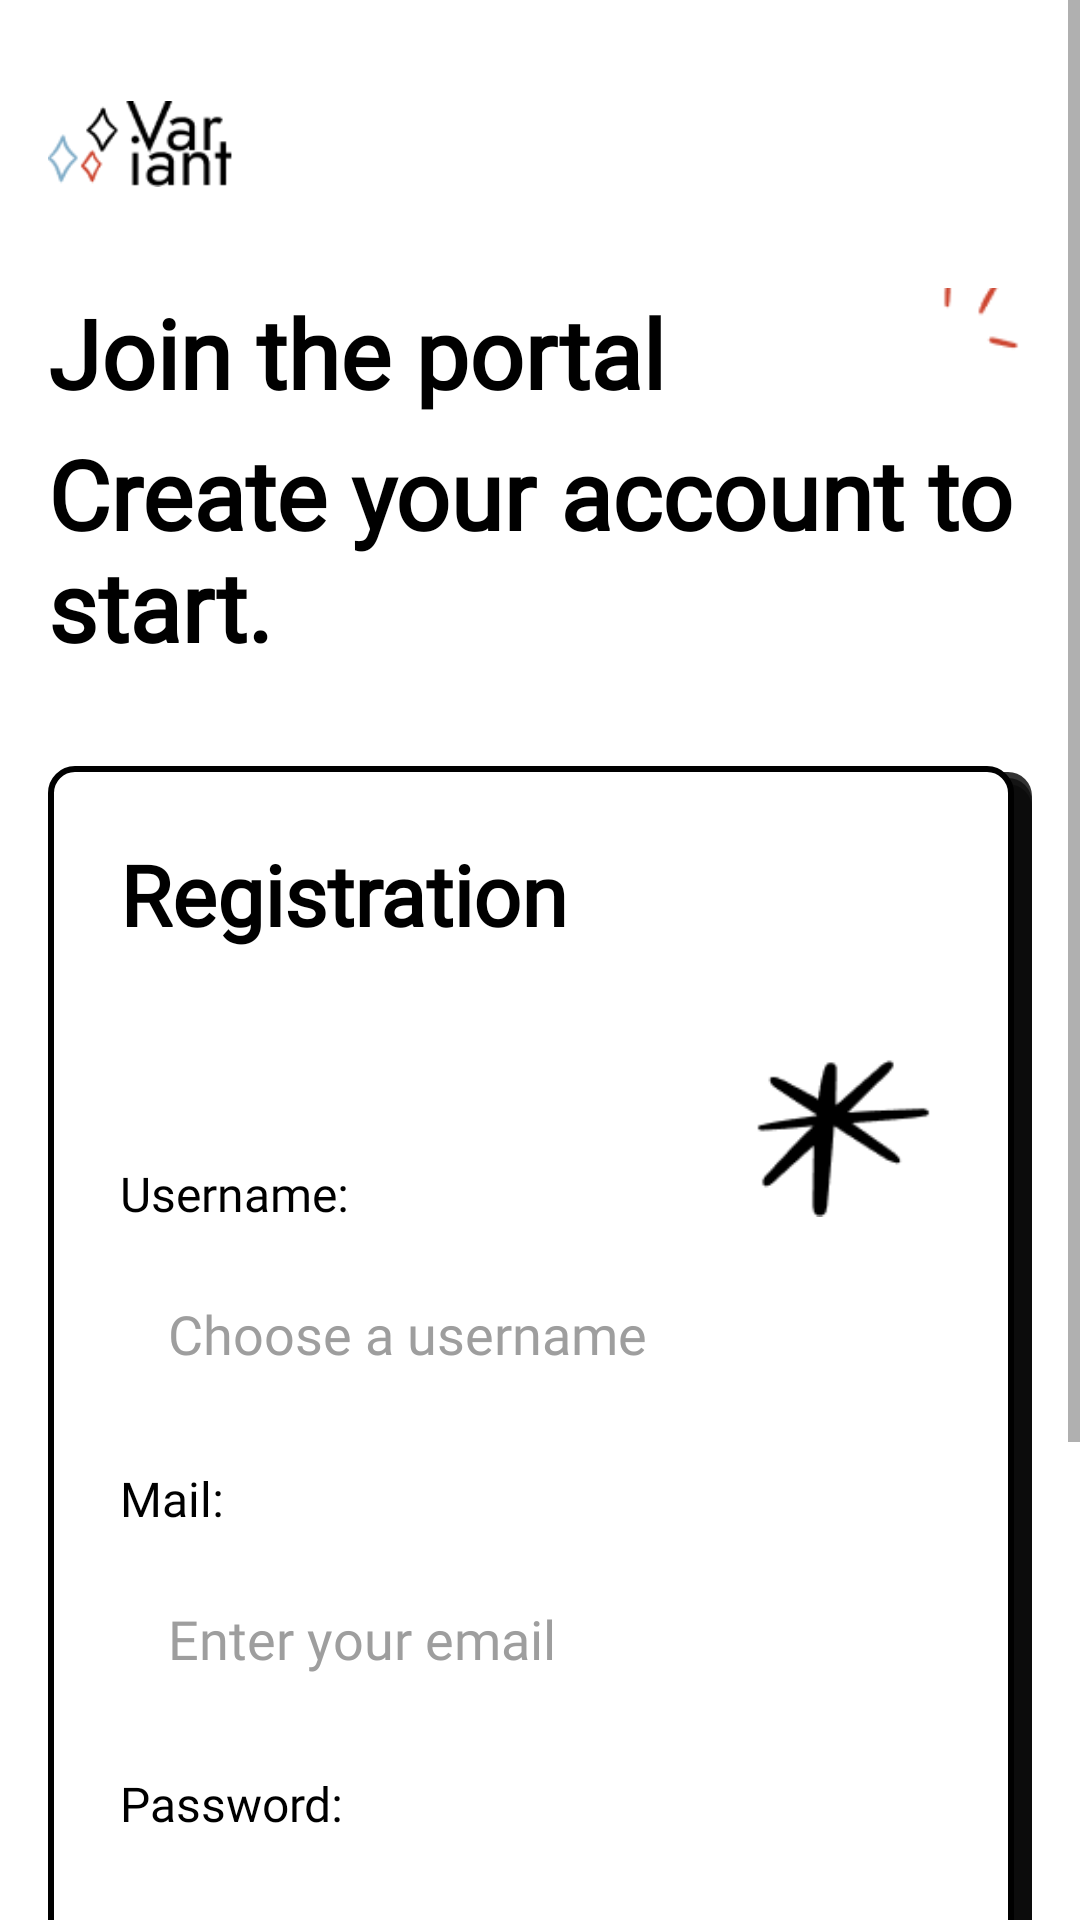

The Android layout XML behind this screen, and the referenced resources:
<!-- AndroidManifest.xml: application theme Theme.StorytMakerUi -->
<!-- res/layout/activity_registration.xml -->
<?xml version="1.0" encoding="utf-8"?>
<ScrollView xmlns:android="http://schemas.android.com/apk/res/android"
    xmlns:tools="http://schemas.android.com/tools"
    android:id="@+id/main"
    android:layout_width="match_parent"
    android:layout_height="match_parent"
    android:fillViewport="true"
    android:background="@color/white"
    tools:context=".RegistrationActivity">

    <LinearLayout
        android:layout_width="match_parent"
        android:layout_height="match_parent"
        android:orientation="vertical"
        android:padding="16dp">

        
        <LinearLayout
            android:layout_width="match_parent"
            android:layout_height="0dp"
            android:layout_weight="1"
            android:orientation="vertical">

            <LinearLayout
                android:layout_width="match_parent"
                android:layout_height="wrap_content"
                android:orientation="vertical"
                android:gravity="start"
                android:layout_marginBottom="32dp">

                <ImageView
                    android:id="@+id/ivAppIcon"
                    android:layout_width="64dp"
                    android:layout_height="64dp"
                    android:src="@drawable/app_icon"
                    android:contentDescription="@string/app_name" />

                <FrameLayout
                    android:layout_width="wrap_content"
                    android:layout_height="wrap_content"
                    android:layout_marginTop="16dp">

                    <TextView
                        android:id="@+id/tvWelcome"
                        android:layout_width="wrap_content"
                        android:layout_height="wrap_content"
                        android:text="Join the portal"
                        android:textSize="32sp"
                        android:textStyle="bold"
                        android:textColor="@color/black"
                        style="@style/Font_JostLight" />

                    <ImageView
                        android:id="@+id/ivSparkle"
                        android:layout_width="46dp"
                        android:layout_height="46dp"
                        android:src="@drawable/sparkle"
                        android:contentDescription="sparkle"
                        android:layout_marginStart="288dp"
                        android:layout_marginTop="-15dp" />

                </FrameLayout>

                <TextView
                    android:id="@+id/tvWhere"
                    android:layout_width="wrap_content"
                    android:layout_height="wrap_content"
                    android:text="Create your account to start."
                    android:textSize="32sp"
                    android:textStyle="bold"
                    android:textColor="@color/black"
                    android:layout_marginTop="4dp"
                    style="@style/Font_Jomhuria" />

            </LinearLayout>

            
            <LinearLayout
                android:layout_width="match_parent"
                android:layout_height="wrap_content"
                android:orientation="vertical"
                android:background="@drawable/auth_form_background"
                android:padding="24dp">

                <TextView
                    android:id="@+id/tvRegTitle"
                    android:layout_width="wrap_content"
                    android:layout_height="wrap_content"
                    android:text="Registration"
                    android:textColor="@color/black"
                    android:textSize="28sp"
                    android:textStyle="bold"
                    style="@style/Font_MontserratAlternates" />

                
                <FrameLayout
                    android:layout_width="match_parent"
                    android:layout_height="68dp"
                    android:layout_marginTop="24dp"
                    android:layout_marginBottom="8dp">

                    <ImageView
                        android:id="@+id/ivStar"
                        android:layout_width="68dp"
                        android:layout_height="68dp"
                        android:src="@drawable/star"
                        android:contentDescription="star"
                        android:layout_gravity="end|top" />

                    <TextView
                        android:id="@+id/tvUsernameLabel"
                        android:layout_width="wrap_content"
                        android:layout_height="wrap_content"
                        android:text="Username:"
                        android:textSize="16sp"
                        android:textColor="@color/black"
                        style="@style/Font_MontserratAlternates"
                        android:layout_gravity="start|bottom" />

                </FrameLayout>

                <EditText
                    android:id="@+id/etUsername"
                    android:layout_width="match_parent"
                    android:layout_height="56dp"
                    android:hint="Choose a username"
                    android:inputType="text"
                    android:maxLines="1"
                    android:padding="16dp"
                    android:background="@drawable/edit_text_background"
                    android:textColor="@color/black"
                    android:textColorHint="#9E9E9E"
                    android:layout_marginBottom="16dp"
                    style="@style/Font_MontserratAlternates" />

                
                <TextView
                    android:id="@+id/tvEmailLabel"
                    android:layout_width="wrap_content"
                    android:layout_height="wrap_content"
                    android:text="Mail:"
                    android:textSize="16sp"
                    android:textColor="@color/black"
                    android:layout_marginBottom="8dp"
                    style="@style/Font_MontserratAlternates" />

                <EditText
                    android:id="@+id/etEmail"
                    android:layout_width="match_parent"
                    android:layout_height="56dp"
                    android:hint="Enter your email"
                    android:inputType="textEmailAddress"
                    android:maxLines="1"
                    android:padding="16dp"
                    android:background="@drawable/edit_text_background"
                    android:textColor="@color/black"
                    android:textColorHint="#9E9E9E"
                    android:layout_marginBottom="16dp"
                    style="@style/Font_MontserratAlternates" />

                
                <TextView
                    android:id="@+id/tvPasswordLabel"
                    android:layout_width="wrap_content"
                    android:layout_height="wrap_content"
                    android:text="Password:"
                    android:textSize="16sp"
                    android:textColor="@color/black"
                    android:layout_marginBottom="8dp"
                    style="@style/Font_MontserratAlternates" />

                <EditText
                    android:id="@+id/etPassword"
                    android:layout_width="match_parent"
                    android:layout_height="56dp"
                    android:hint="Enter your password"
                    android:inputType="textPassword"
                    android:maxLines="1"
                    android:padding="16dp"
                    android:background="@drawable/edit_text_background"
                    android:textColor="@color/black"
                    android:textColorHint="#9E9E9E"
                    android:layout_marginBottom="24dp"
                    style="@style/Font_MontserratAlternates" />

                
                <Button
                    android:id="@+id/btnRegister"
                    android:layout_width="wrap_content"
                    android:layout_height="wrap_content"
                    android:text="Register"
                    android:textSize="16sp"
                    android:textStyle="bold"
                    android:textColor="@color/white"
                    android:paddingStart="32dp"
                    android:paddingEnd="32dp"
                    android:layout_gravity="center_horizontal"
                    style="@style/Widget.App.Button.BlackSolid" />

                
                <ProgressBar
                    android:id="@+id/progressBar"
                    android:layout_width="wrap_content"
                    android:layout_height="wrap_content"
                    android:layout_gravity="center"
                    android:visibility="gone"
                    android:layout_marginTop="16dp" />

            </LinearLayout>

        </LinearLayout>

        
        <Button
            android:id="@+id/btnAuth"
            android:layout_width="wrap_content"
            android:layout_height="wrap_content"
            android:text="Authorization"
            android:textSize="16sp"
            android:textStyle="bold"
            android:textColor="@color/black"
            android:paddingStart="24dp"
            android:paddingEnd="24dp"
            android:layout_gravity="end"
            android:layout_marginBottom="16dp"
            style="@style/Widget.App.Button.Registration" />

    </LinearLayout>
</ScrollView>
<!-- resources referenced by this layout -->
<resources>
  <!-- drawable app_icon: png bitmap (drawable, 2463 bytes) -->
  <!-- drawable auth_form_background (drawable) -->
  <?xml version="1.0" encoding="utf-8"?>
  <layer-list xmlns:android="http://schemas.android.com/apk/res/android">
  
      
      <item
          android:left="6dp"
          android:top="6dp">
          <shape android:shape="rectangle">
              <solid android:color="#66000000" />
              <corners android:radius="8dp" />
          </shape>
      </item>
  
      
      <item
          android:left="4dp"
          android:top="4dp">
          <shape android:shape="rectangle">
              <solid android:color="#99000000" />
              <corners android:radius="8dp" />
          </shape>
      </item>
  
      
      <item
          android:left="2dp"
          android:top="2dp">
          <shape android:shape="rectangle">
              <solid android:color="#CC000000" />
              <corners android:radius="8dp" />
          </shape>
      </item>
  
      
      <item
          android:left="0dp"
          android:top="0dp"
          android:right="6dp"
          android:bottom="6dp">
          <shape android:shape="rectangle">
              <solid android:color="@color/white" />
              <stroke
                  android:width="2dp"
                  android:color="@color/black" />
              <corners android:radius="8dp" />
          </shape>
      </item>
  
  </layer-list>
  <!-- drawable sparkle: png bitmap (drawable, 676 bytes) -->
  <!-- drawable star: png bitmap (drawable, 1362 bytes) -->
  <string name="app_name">StorytMakerUi</string>
  <style name="Font_Jomhuria">
          <item name="android:fontFamily">@font/jomhuria_regular</item>
      </style>
  <style name="Font_JostLight">
          <item name="android:fontFamily">@font/jost_light</item>
      </style>
  <style name="Font_MontserratAlternates">
          <item name="android:fontFamily">@font/montserrat_alternates_regular</item>
      </style>
  <style name="Widget.App.Button.BlackSolid" parent="Widget.MaterialComponents.Button">
          <item name="backgroundTint">@color/black</item>
          <item name="android:textColor">@color/white</item>
          <item name="cornerRadius">8dp</item>
      </style>
  <style name="Widget.App.Button.Registration" parent="Widget.MaterialComponents.Button.OutlinedButton">
          <item name="backgroundTint">#F7EDE8</item>
          <item name="android:textColor">@color/black</item>
          <item name="strokeColor">@android:color/transparent</item>
      </style>
  <style name="Theme.StorytMakerUi" parent="Theme.MaterialComponents.DayNight.NoActionBar">
          
          <item name="colorPrimary">@android:color/white</item>
          <item name="colorPrimaryVariant">@android:color/white</item>
          <item name="colorOnPrimary">@color/black</item>
          
          <item name="colorSecondary">@android:color/white</item>
          <item name="colorSecondaryVariant">@android:color/white</item>
          <item name="colorOnSecondary">@color/black</item>
          
          <item name="android:statusBarColor">@color/white</item>
          <item name="android:windowLightStatusBar" tools:targetApi="m">true</item>
  
          
          <item name="buttonStyle">@style/Widget.App.Button.Default</item>
      </style>
  <style name="Widget.App.Button.Default" parent="Widget.MaterialComponents.Button.OutlinedButton">
          <item name="backgroundTint">@color/white</item>
          <item name="android:textColor">@color/black</item>
          <item name="strokeColor">@color/black</item>
      </style>
  <!-- not gathered from this repository: default colours our renderer supplied (Android Studio template values) -->
  <color name="black">#FF000000</color>
  <color name="white">#FFFFFFFF</color>
</resources>
